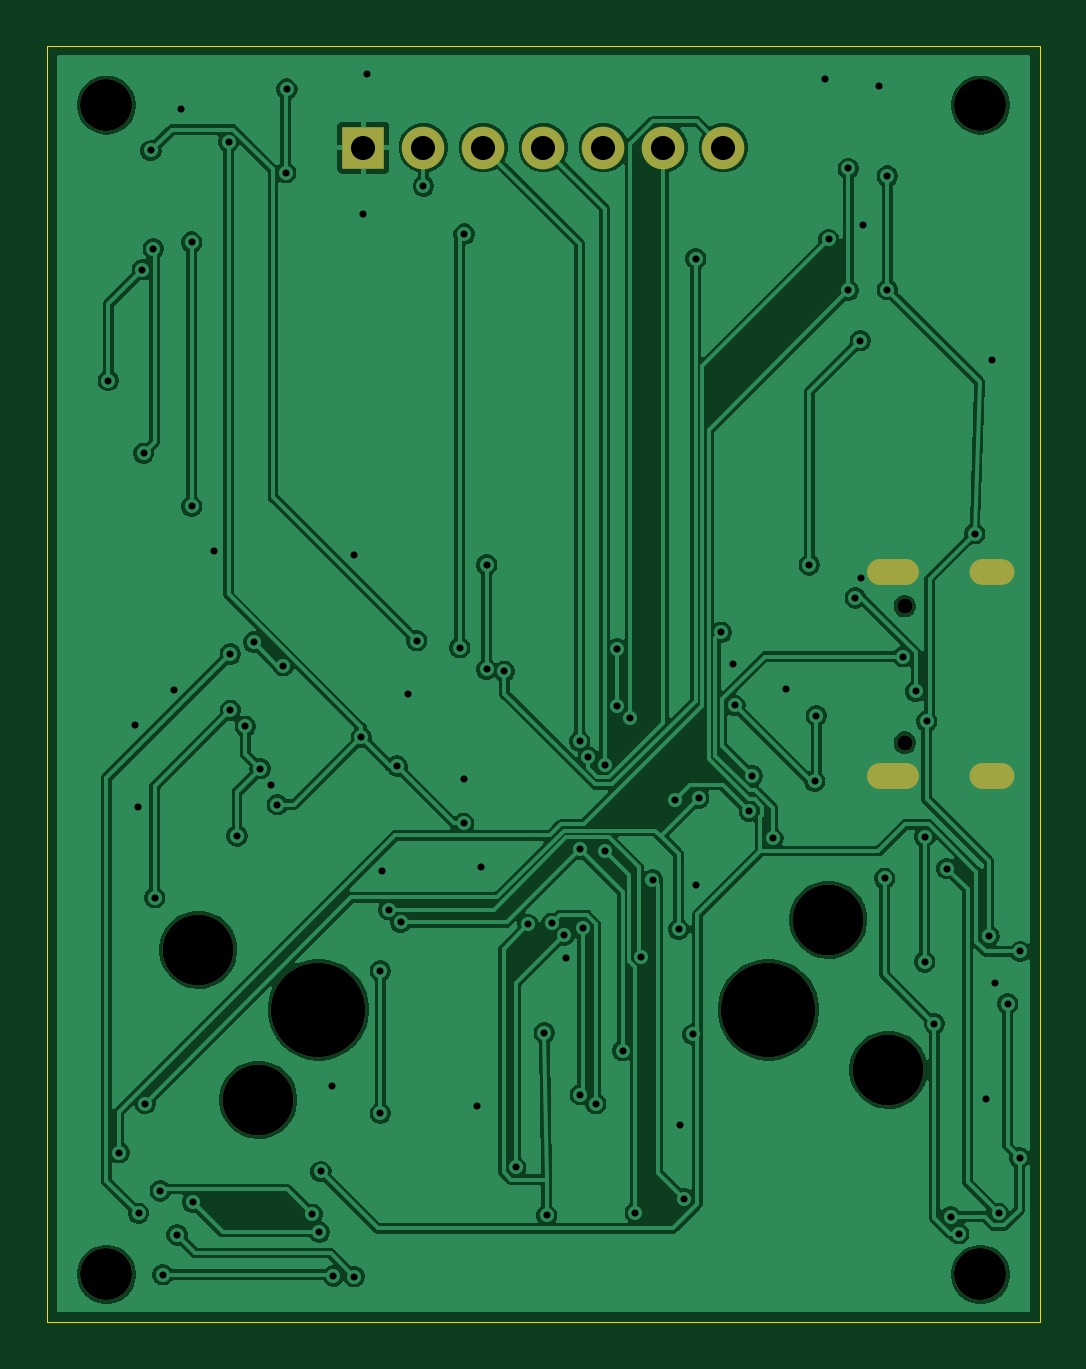
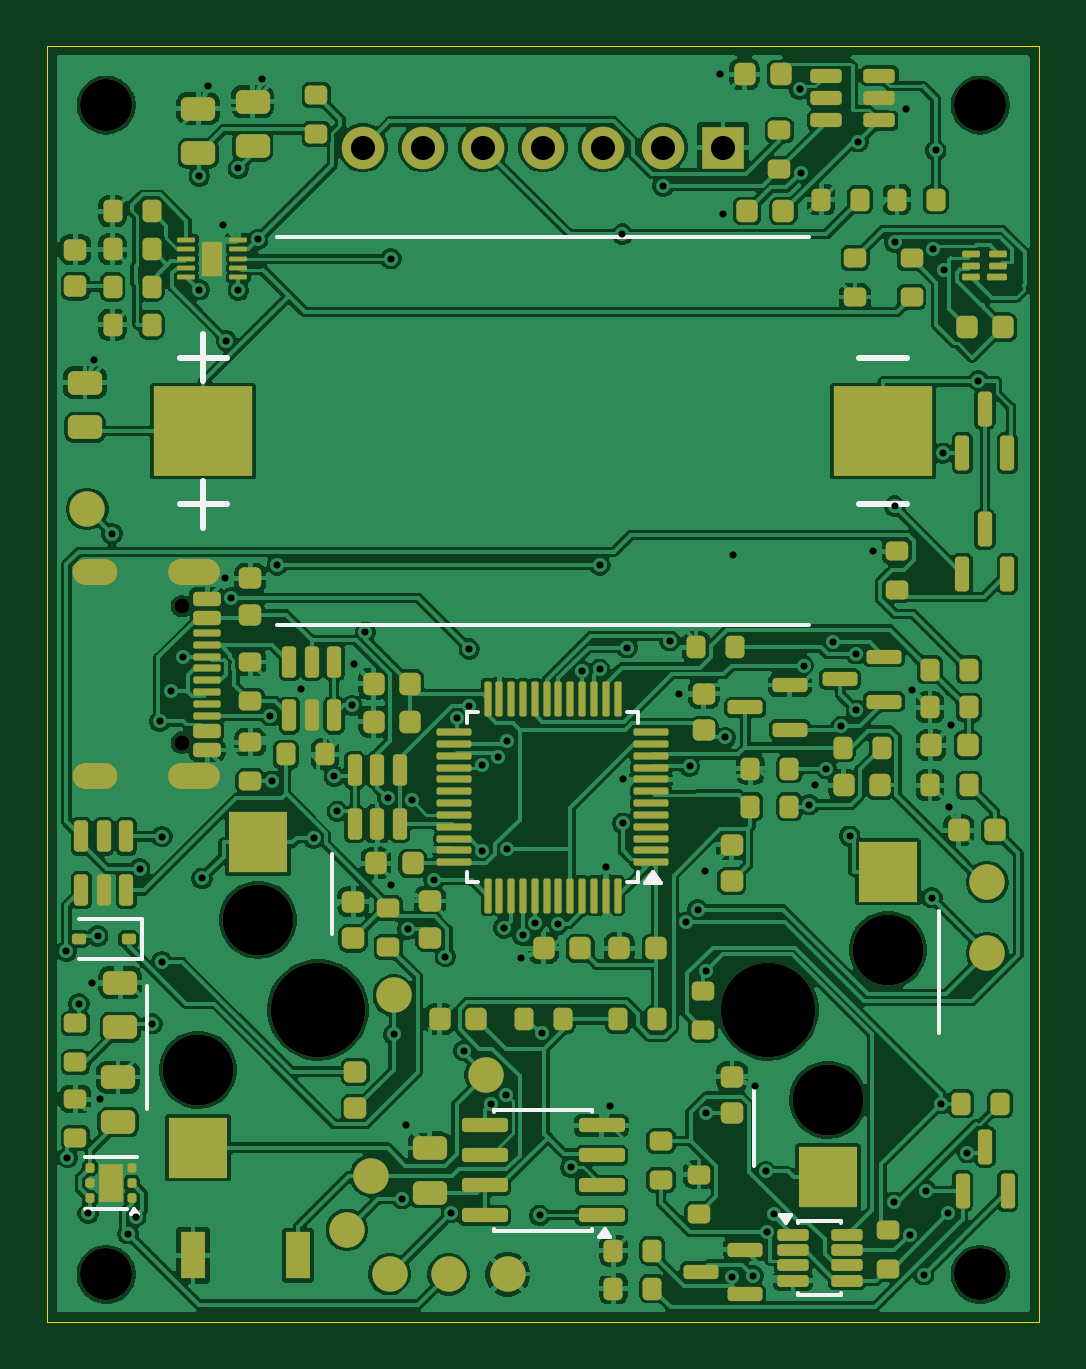
Circuit board: 11 layer files. Board 42.0 x 54.0 mm.
- bottom_copper: click-counter-Q5-B_Cu.gbl (326014 bytes)
- bottom_mask: click-counter-Q5-B_Mask.gbs (13179 bytes)
- paste: click-counter-Q5-B_Paste.gbp (12155 bytes)
- bottom_silk: click-counter-Q5-B_Silkscreen.gbo (15937 bytes)
- outline: click-counter-Q5-Edge_Cuts.gm1 (665 bytes)
- top_copper: click-counter-Q5-F_Cu.gtl (139956 bytes)
- top_mask: click-counter-Q5-F_Mask.gts (1440 bytes)
- paste: click-counter-Q5-F_Paste.gtp (503 bytes)
- top_silk: click-counter-Q5-F_Silkscreen.gto (1450 bytes)
- drill: click-counter-Q5-NPTH.drl (722 bytes)
- drill: click-counter-Q5-PTH.drl (2727 bytes)

=== bottom_copper: click-counter-Q5-B_Cu.gbl (326014 bytes, source omitted) ===
=== bottom_mask: click-counter-Q5-B_Mask.gbs (13179 bytes, source omitted) ===
=== paste: click-counter-Q5-B_Paste.gbp (12155 bytes, source omitted) ===
=== bottom_silk: click-counter-Q5-B_Silkscreen.gbo (15937 bytes, source omitted) ===
=== outline: click-counter-Q5-Edge_Cuts.gm1 ===
%TF.GenerationSoftware,KiCad,Pcbnew,10.0.6-10.0.6~ubuntu24.04.1*%
%TF.CreationDate,2026-09-26T02:22:10+00:00*%
%TF.ProjectId,click-counter-Q5,636c6963-6b2d-4636-9f75-6e7465722d51,rev?*%
%TF.SameCoordinates,Original*%
%TF.FileFunction,Profile,NP*%
%FSLAX46Y46*%
G04 Gerber Fmt 4.6, Leading zero omitted, Abs format (unit mm)*
G04 Created by KiCad (PCBNEW 10.0.6-10.0.6~ubuntu24.04.1) date 2026-09-26 02:22:10*
%MOMM*%
%LPD*%
G01*
G04 APERTURE LIST*
%TA.AperFunction,Profile*%
%ADD10C,0.050000*%
%TD*%
G04 APERTURE END LIST*
D10*
X0Y0D02*
X42000000Y0D01*
X0Y-54000000D02*
X0Y0D01*
X42000000Y0D02*
X42000000Y-54000000D01*
X42000000Y-54000000D02*
X0Y-54000000D01*
M02*

=== top_copper: click-counter-Q5-F_Cu.gtl (139956 bytes, source omitted) ===
=== top_mask: click-counter-Q5-F_Mask.gts ===
%TF.GenerationSoftware,KiCad,Pcbnew,10.0.6-10.0.6~ubuntu24.04.1*%
%TF.CreationDate,2026-09-26T02:22:10+00:00*%
%TF.ProjectId,click-counter-Q5,636c6963-6b2d-4636-9f75-6e7465722d51,rev?*%
%TF.SameCoordinates,Original*%
%TF.FileFunction,Soldermask,Top*%
%TF.FilePolarity,Negative*%
%FSLAX46Y46*%
G04 Gerber Fmt 4.6, Leading zero omitted, Abs format (unit mm)*
G04 Created by KiCad (PCBNEW 10.0.6-10.0.6~ubuntu24.04.1) date 2026-09-26 02:22:10*
%MOMM*%
%LPD*%
G01*
G04 APERTURE LIST*
%ADD10C,2.200000*%
%ADD11R,1.800000X1.800000*%
%ADD12C,1.800000*%
%ADD13C,3.000000*%
%ADD14C,4.000000*%
%ADD15C,0.650000*%
%ADD16O,1.900000X1.100000*%
%ADD17O,2.200000X1.100000*%
G04 APERTURE END LIST*
D10*
%TO.C,H4*%
X39500000Y-2500000D03*
%TD*%
D11*
%TO.C,DS1*%
X13380000Y-4300000D03*
D12*
X15920000Y-4300000D03*
X18460000Y-4300000D03*
X21000000Y-4300000D03*
X23540000Y-4300000D03*
X26080000Y-4300000D03*
X28620000Y-4300000D03*
%TD*%
D10*
%TO.C,H3*%
X2500000Y-2500000D03*
%TD*%
%TO.C,H1*%
X2500000Y-52000000D03*
%TD*%
%TO.C,H2*%
X39500000Y-52000000D03*
%TD*%
D13*
%TO.C,SW2*%
X33065000Y-36990000D03*
D14*
X30525000Y-40800000D03*
D13*
X35605000Y-43340000D03*
%TD*%
D15*
%TO.C,J1*%
X36295000Y-23710000D03*
X36295000Y-29490000D03*
D16*
X39975000Y-22280000D03*
D17*
X35795000Y-22280000D03*
D16*
X39975000Y-30920000D03*
D17*
X35795000Y-30920000D03*
%TD*%
D13*
%TO.C,SW1*%
X8935000Y-44610000D03*
D14*
X11475000Y-40800000D03*
D13*
X6395000Y-38260000D03*
%TD*%
M02*

=== paste: click-counter-Q5-F_Paste.gtp ===
%TF.GenerationSoftware,KiCad,Pcbnew,10.0.6-10.0.6~ubuntu24.04.1*%
%TF.CreationDate,2026-09-26T02:22:10+00:00*%
%TF.ProjectId,click-counter-Q5,636c6963-6b2d-4636-9f75-6e7465722d51,rev?*%
%TF.SameCoordinates,Original*%
%TF.FileFunction,Paste,Top*%
%TF.FilePolarity,Positive*%
%FSLAX46Y46*%
G04 Gerber Fmt 4.6, Leading zero omitted, Abs format (unit mm)*
G04 Created by KiCad (PCBNEW 10.0.6-10.0.6~ubuntu24.04.1) date 2026-09-26 02:22:10*
%MOMM*%
%LPD*%
G01*
G04 APERTURE LIST*
G04 APERTURE END LIST*
M02*

=== top_silk: click-counter-Q5-F_Silkscreen.gto ===
%TF.GenerationSoftware,KiCad,Pcbnew,10.0.6-10.0.6~ubuntu24.04.1*%
%TF.CreationDate,2026-09-26T02:22:10+00:00*%
%TF.ProjectId,click-counter-Q5,636c6963-6b2d-4636-9f75-6e7465722d51,rev?*%
%TF.SameCoordinates,Original*%
%TF.FileFunction,Legend,Top*%
%TF.FilePolarity,Positive*%
%FSLAX46Y46*%
G04 Gerber Fmt 4.6, Leading zero omitted, Abs format (unit mm)*
G04 Created by KiCad (PCBNEW 10.0.6-10.0.6~ubuntu24.04.1) date 2026-09-26 02:22:10*
%MOMM*%
%LPD*%
G01*
G04 APERTURE LIST*
%ADD10C,2.200000*%
%ADD11R,1.800000X1.800000*%
%ADD12C,1.800000*%
%ADD13C,3.000000*%
%ADD14C,4.000000*%
%ADD15C,0.650000*%
%ADD16O,1.900000X1.100000*%
%ADD17O,2.200000X1.100000*%
G04 APERTURE END LIST*
%LPC*%
D10*
%TO.C,H4*%
X39500000Y-2500000D03*
%TD*%
D11*
%TO.C,DS1*%
X13380000Y-4300000D03*
D12*
X15920000Y-4300000D03*
X18460000Y-4300000D03*
X21000000Y-4300000D03*
X23540000Y-4300000D03*
X26080000Y-4300000D03*
X28620000Y-4300000D03*
%TD*%
D10*
%TO.C,H3*%
X2500000Y-2500000D03*
%TD*%
%TO.C,H1*%
X2500000Y-52000000D03*
%TD*%
%TO.C,H2*%
X39500000Y-52000000D03*
%TD*%
D13*
%TO.C,SW2*%
X33065000Y-36990000D03*
D14*
X30525000Y-40800000D03*
D13*
X35605000Y-43340000D03*
%TD*%
D15*
%TO.C,J1*%
X36295000Y-23710000D03*
X36295000Y-29490000D03*
D16*
X39975000Y-22280000D03*
D17*
X35795000Y-22280000D03*
D16*
X39975000Y-30920000D03*
D17*
X35795000Y-30920000D03*
%TD*%
D13*
%TO.C,SW1*%
X8935000Y-44610000D03*
D14*
X11475000Y-40800000D03*
D13*
X6395000Y-38260000D03*
%TD*%
%LPD*%
M02*

=== drill: click-counter-Q5-NPTH.drl ===
M48
; DRILL file KiCad 10.0.6-10.0.6~ubuntu24.04.1 date 2026-09-26T02:22:10
; FORMAT={-:-/ absolute / metric / decimal}
; #@! TF.CreationDate,2026-09-26T02:22:10+00:00
; #@! TF.GenerationSoftware,Kicad,Pcbnew,10.0.6-10.0.6~ubuntu24.04.1
; #@! TF.FileFunction,NonPlated,1,2,NPTH
FMAT,2
METRIC
; #@! TA.AperFunction,NonPlated,NPTH,ComponentDrill
T1C0.650
; #@! TA.AperFunction,NonPlated,NPTH,ComponentDrill
T2C2.200
; #@! TA.AperFunction,NonPlated,NPTH,ComponentDrill
T3C3.000
; #@! TA.AperFunction,NonPlated,NPTH,ComponentDrill
T4C4.000
%
G90
G05
T1
X36.295Y-23.71
X36.295Y-29.49
T2
X2.5Y-2.5
X2.5Y-52.0
X39.5Y-2.5
X39.5Y-52.0
T3
X6.395Y-38.26
X8.935Y-44.61
X33.065Y-36.99
X35.605Y-43.34
T4
X11.475Y-40.8
X30.525Y-40.8
M30

=== drill: click-counter-Q5-PTH.drl ===
M48
; DRILL file KiCad 10.0.6-10.0.6~ubuntu24.04.1 date 2026-09-26T02:22:10
; FORMAT={-:-/ absolute / metric / decimal}
; #@! TF.CreationDate,2026-09-26T02:22:10+00:00
; #@! TF.GenerationSoftware,Kicad,Pcbnew,10.0.6-10.0.6~ubuntu24.04.1
; #@! TF.FileFunction,Plated,1,2,PTH
FMAT,2
METRIC
; #@! TA.AperFunction,Plated,PTH,ViaDrill
T1C0.300
; #@! TA.AperFunction,Plated,PTH,ComponentDrill
T2C0.600
; #@! TA.AperFunction,Plated,PTH,ComponentDrill
T3C1.020
%
G90
G05
T1
X2.575Y-14.161
X3.036Y-46.855
X3.726Y-28.751
X3.817Y-32.23
X3.859Y-49.414
X4.021Y-9.475
X4.07Y-17.238
X4.137Y-44.77
X4.382Y-4.42
X4.478Y-8.58
X4.543Y-36.057
X4.773Y-48.468
X4.885Y-52.013
X5.367Y-27.258
X5.488Y-50.331
X5.654Y-2.659
X6.11Y-8.301
X6.11Y-19.477
X6.156Y-48.944
X7.05Y-21.375
X7.668Y-4.055
X7.738Y-25.738
X7.74Y-28.121
X8.026Y-33.441
X8.377Y-28.793
X8.733Y-25.235
X9.005Y-30.6
X9.475Y-31.3
X9.73Y-32.118
X9.975Y-26.237
X10.093Y-5.365
X10.141Y-1.822
X11.215Y-49.457
X11.513Y-50.211
X11.58Y-47.646
X12.03Y-44.027
X12.11Y-52.065
X12.964Y-21.548
X12.99Y-52.098
X13.292Y-29.272
X13.38Y-7.107
X13.525Y-1.2
X14.088Y-39.155
X14.088Y-45.175
X14.151Y-34.936
X14.455Y-36.564
X14.802Y-30.486
X14.961Y-37.095
X15.25Y-27.425
X15.631Y-25.179
X15.92Y-5.927
X17.455Y-25.477
X17.621Y-32.908
X17.637Y-31.05
X17.641Y-7.961
X18.181Y-44.864
X18.35Y-34.762
X18.598Y-21.97
X18.598Y-26.385
X19.35Y-26.47
X19.83Y-47.467
X20.35Y-37.187
X21.032Y-41.78
X21.139Y-49.505
X21.35Y-37.133
X21.864Y-37.651
X21.945Y-38.602
X22.529Y-34.009
X22.533Y-29.429
X22.563Y-44.393
X22.659Y-37.335
X22.892Y-30.105
X23.214Y-44.772
X23.588Y-30.439
X23.591Y-34.06
X24.125Y-25.523
X24.125Y-27.933
X24.352Y-42.536
X24.663Y-28.454
X24.887Y-49.387
X25.144Y-38.547
X25.616Y-35.302
X26.551Y-31.938
X26.728Y-37.39
X26.79Y-45.66
X26.958Y-48.796
X27.322Y-41.846
X27.445Y-9.0
X27.453Y-35.506
X27.574Y-31.847
X28.522Y-24.822
X29.024Y-26.151
X29.106Y-27.916
X29.712Y-32.397
X29.847Y-30.904
X30.712Y-33.53
X31.259Y-27.229
X32.254Y-21.97
X32.489Y-31.125
X32.547Y-28.35
X32.898Y-1.38
X33.081Y-8.189
X33.9Y-5.184
X33.9Y-10.341
X34.197Y-23.364
X34.407Y-12.475
X34.45Y-22.525
X34.536Y-7.564
X35.198Y-1.68
X35.441Y-35.237
X35.558Y-5.505
X35.558Y-10.317
X36.226Y-25.85
X36.769Y-27.325
X37.136Y-33.465
X37.136Y-38.773
X37.227Y-28.586
X37.553Y-41.389
X38.076Y-34.824
X38.242Y-49.553
X38.575Y-50.276
X39.251Y-20.647
X39.75Y-44.575
X39.857Y-37.677
X39.998Y-13.28
X40.1Y-39.65
X40.265Y-49.415
X40.65Y-40.539
X41.153Y-47.056
X41.187Y-38.332
T3
X13.38Y-4.3
X15.92Y-4.3
X18.46Y-4.3
X21.0Y-4.3
X23.54Y-4.3
X26.08Y-4.3
X28.62Y-4.3
T2
G00X36.345Y-22.28
M15
G01X35.245Y-22.28
M16
G05
G00X36.345Y-30.92
M15
G01X35.245Y-30.92
M16
G05
G00X40.375Y-22.28
M15
G01X39.575Y-22.28
M16
G05
G00X40.375Y-30.92
M15
G01X39.575Y-30.92
M16
G05
M30
